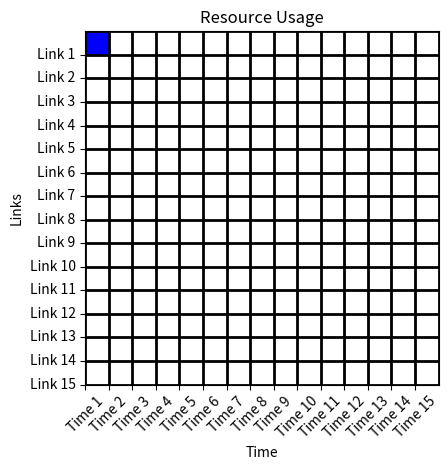

The script that saved this image:
import matplotlib.pyplot as plt


class ResourceUsagePlot:
    def __init__(self, num_links):
        self.num_links = num_links

    def draw_grid_lines(self, ax):
        # 画16条线
        for row in range(self.num_links + 1):
            ax.axhline(y=row, color='black', linewidth=2)
        # 画16条线
        for col in range(self.num_links + 1):
            ax.axvline(x=col, color='black', linewidth=2)

    def plot_resource_usage_top_row(self):
        fig, ax = plt.subplots()

        self.draw_grid_lines(ax)

        # 绘制位于第一列的蓝色矩形，其中 row = 14 的矩形会被上色
        for row in range(self.num_links):
            color = 'blue' if row == 14 else 'white'
            ax.add_patch(plt.Rectangle((0, row), 1, 1, color=color))

        # 设置 x 和 y 轴的刻度
        ax.set_xticks(range(self.num_links))
        ax.set_yticks(range(self.num_links))

        # 设置 x 轴刻度标注，并进行旋转和对齐
        ax.set_xticklabels([f'Time {i + 1}' for i in range(self.num_links)], rotation=45, ha='center')
        ax.set_yticklabels([f'Link {i}' for i in range(self.num_links, 0, -1)], va='center')

        ax.set_xlim(0, self.num_links)
        ax.set_ylim(0, self.num_links)
        # 默认情况下，Matplotlib 的坐标轴纵横比是 "auto"，这意味著 Matplotlib 会根据图形的数据范围和绘图区域的尺寸自动调整纵横比。
        # 使用ax.set_aspect('equal') 来保持纵横比为 1，从而确保在绘制时不会有形状的变形。
        # 总之，ax.set_aspect() 方法可以根据您的需求设定坐标轴的纵横比，以确保绘制的图形在输出时保持正确的形状。
        ax.set_aspect('equal')

        ax.set_xlabel('Time')
        ax.set_ylabel('Links')

        ax.set_title('Resource Usage')

        plt.tight_layout()
        plt.show()


resource_plot = ResourceUsagePlot(num_links=15)  # 创建XY各15个格子
resource_plot.plot_resource_usage_top_row()
